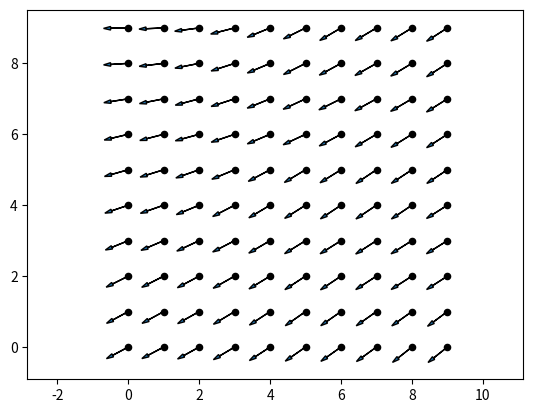

This figure's Python source:
"""
[redacted]
Purpose: An implementation of the Connection Laplacian and
local PCA for point clouds in R^d
"""
import numpy as np
import numpy.linalg as linalg
from scipy import sparse 
from scipy.sparse.linalg import lsqr, cg, eigsh
import matplotlib.pyplot as plt
from mpl_toolkits.mplot3d import Axes3D
from matplotlib.patches import FancyArrowPatch
from mpl_toolkits.mplot3d import proj3d


"""#####################################################
                VECTOR DIFFUSION MAPS
#####################################################"""


def getdists_sqr(X, i, exclude_self=True):
    """
    Get the distances from the ith point in X to the rest of the points
    """
    x = X[i, :]
    x = x[None, :]
    dsqr = np.sum(x**2) + np.sum(X**2, 1)[None, :] - 2*x.dot(X.T)
    dsqr = dsqr.flatten()
    if exclude_self:
        dsqr[i] = np.inf # Exclude the point itself
    return dsqr

def getGreedyPerm(X):
    N = X.shape[0]
    #By default, takes the first point in the list to be the
    #first point in the permutation, but could be random
    perm = np.zeros(N, dtype=np.int64)
    lambdas = np.zeros(N)
    ds = getdists_sqr(X, 0, exclude_self=False)
    for i in range(1, N):
        idx = np.argmax(ds)
        perm[i] = idx
        lambdas[i] = ds[idx]
        ds = np.minimum(ds, getdists_sqr(X, idx, exclude_self=False))
    return (perm, lambdas)

def getLocalPCA(X, eps_pca, gammadim = 0.9, K_usqr = lambda u: np.exp(-5*u)*(u <= 1)):
    """
    Estimate a basis to the tangent plane TxM at every point
    Parameters
    ----------
    X: ndarray(N, p)
        A Euclidean point cloud in p dimensions
    eps_pca: float
        Square of the radius of the neighborhood to consider at each 
        It is assumed that it is such that every point will have at least
        d nearest neighbors, where d is the intrinsic dimension
    gammadim: float
        The explained variance ratio below which to assume all of
        the tangent space is captured.
        Used for estimating the local dimension d
    K_usqr: function float->float
        A C2 positive monotonic decreasing function of a squared argument
        with support on the interval [0, 1]
    
    Returns
    -------
    bases: list of ndarray(p, d)
        All of the orthonormal basis matrices for each point
    """
    N = X.shape[0]
    bases = []
    ds = np.zeros(N) # Local dimension estimates
    for i in range(N):
        dsqr = getdists_sqr(X, i, exclude_self=True)
        Xi = X[dsqr <= eps_pca, :] - X[i, :]
        di = K_usqr(dsqr[dsqr <= eps_pca]/eps_pca)
        if di.size == 0:
            bases.append(np.zeros((Xi.shape[1], 0)))
            continue
        Bi = (Xi*di[:, None]).T # Transpose to be consistent with Singer 
        U, s, _ = linalg.svd(Bi)
        s = s**2
        cumvar_ratio = np.cumsum(s) / np.sum(s)
        ds[i] = np.argmax(cumvar_ratio > gammadim) + 1
        bases.append(U)
    d = int(np.median(ds)) # Dimension estimate
    print(np.mean(ds))
    if (d == 0):
        d = 1
    print("Dimension %i"%d)
    for i, U in enumerate(bases):
        if U.shape[1] < d:
            print("Warning: Insufficient rank for epsilon at point %i"%i)
            # There weren't enough nearest neighbors to determine a basis
            # up to the estimated intrinsic dimension, so recompute with 
            # 2*d nearest neighbors
            dsqr = getdists_sqr(X, i)
            idx = np.argsort(dsqr)[0:min(2*d, X.shape[0])]
            Xi = X[idx, :] - X[i, :]
            U, _, _ = linalg.svd(Xi.T)
            bases[i] = U[:, 0:d]
        else:
            bases[i] = U[:, 0:d]
    return bases


def getConnectionLaplacian(ws, Os, N, k, weighted=True):
    """
    Given a set of weights and corresponding orientation matrices,
    return k eigenvectors of the connection Laplacian.
    Parameters
    ----------
    ws: ndarray(M, 3)
        An array of weights for each included edge
    Os: M-element list of (ndarray(d, d))
        The corresponding orthogonal transformation matrices
    N: int
        Number of vertices in the graph
    k: int
        Number of eigenvectors to compute
    weighted: boolean
        Whether to normalize by the degree
    
    Returns
    -------
    w: ndarray(k)
        Array of k eigenvalues
    v: ndarray(N*d, k)
        Array of the corresponding eigenvectors
    """
    d = Os[0].shape[0]
    W = sparse.coo_matrix((ws[:, 2], (ws[:, 0], ws[:, 1])), shape=(N, N)).tocsr()
    ## Step 1: Create D^-1 matrix
    deg = np.array(W.sum(1)).flatten()
    deg[deg == 0] = 1

    ## Step 2: Create S matrix
    I = []
    J = []
    V = []
    Jsoff, Isoff = np.meshgrid(np.arange(d), np.arange(d))
    Jsoff = Jsoff.flatten()
    Isoff = Isoff.flatten()
    for idx in range(ws.shape[0]):
        [i, j, wij] = ws[idx, :]
        i, j = int(i), int(j)
        wijOij = wij*Os[idx]
        if weighted:
            wijOij /= deg[i]
        wijOij = (wijOij.flatten()).tolist()
        I.append((i*d + Isoff).tolist())
        J.append((j*d + Jsoff).tolist())
        V.append(wijOij)
    I, J, V = np.array(I).flatten(), np.array(J).flatten(), np.array(V).flatten()
    S = sparse.coo_matrix((V, (I, J)), shape=(N*d, N*d)).tocsr()
    w, v = eigsh(S, which='LA', k=k)
    # Put largest first
    idx = np.argsort(-w)
    w = w[idx]
    v = v[:, idx]
    return w, v


def getConnectionLaplacianPC(X, k, gammadim, eps_pca, eps_w, \
                            K_usqr_pca = lambda u: np.exp(-5*u)*(u <= 1), \
                            K_usqr_w = lambda u: np.exp(-5*u)*(u <= 1)):
    
    """
    Compute eigenvectors of a connection Laplacian estimated from Local
    PCA on a point cloud
    Parameters
    ----------
    X: ndarray(N, p)
        A point cloud with N points in p dimensions
    k: int
        Number of eigenvectors to compute
    gammadim: float
        Explained variance ratio for local PCA
    eps_pca: float
        The epsilon to use when doing local PCA
    eps_w: float
        The epsilon to use when computing the affinity matrix
    K_usqr_pca: function float->float
        Kernel function for local PCA
    K_usqr_w: function float->float
        Kernel function for affinity matrix
    
    Returns
    -------
    w: ndarray(k)
        Array of k eigenvalues
    v: ndarray(N*d, k)
        Array of the corresponding eigenvectors
    bases: N-length list of ndarray(p, d)
        All of the orthonormal basis matrices for each point
    """
    N = X.shape[0]

    ## Step 1: Perform local PCA
    bases = getLocalPCA(X, eps_pca, gammadim, K_usqr_pca)

    ## Step 2: Compute the affinity weights and the
    # orthogonal transformation matrices between points
    # which are connected to each other
    ws = []
    Os = []
    for i in range(N):
        dsqr = getdists_sqr(X, i, exclude_self=True)
        di = K_usqr_w(dsqr/eps_w)
        OiT = bases[i].T
        for w, j in zip(di[di > 0], np.arange(N)[di > 0]):
            ws.append([i, j, w])
            U, _, VT = linalg.svd(OiT.dot(bases[j]))
            Oij = U.dot(VT)
            Os.append(Oij)
    ws = np.array(ws)
    
    ## Step 3: Compute the connection Laplacian
    w, v = getConnectionLaplacian(ws, Os, N, k, weighted=True)
    return w, v, bases



"""#####################################################
                        EXAMPLES
#####################################################"""

def testConnectionLaplacianSquareGrid(N, seed=0, torus = False):
    """
    Randomly rotate square tiles on an NxN grid
    Add increasing amounts of noise to some of the Os
    Parameters
    ----------
    N: int
        Dimension of grid
    seed: int
        Seed for random initialization of vector angles
    torus: boolean
        Whether this grid is thought of as on the torus or not
    """
    np.random.seed(seed)
    thetas = 2*np.pi*np.random.rand(N, N)
    ws = []
    Os = []
    for i in range(N):
        for j in range(N):
            idxi = i*N+j
            for [di, dj] in [[-1, 0], [1, 0], [0, 1], [0, -1]]:
                i2 = i+di
                j2 = j+dj
                if torus:
                    i2, j2 = i2%N, j2%N
                else:
                    if i2 < 0 or j2 < 0 or i2 >= N or j2 >= N:
                        continue
                idxj = i2*N+j2
                ws.append([idxi, idxj, 1.0])
                # Oij moves vectors from j to i
                theta = thetas[i2, j2] - thetas[i, j]
                c = np.cos(theta)
                s = np.sin(theta)
                Oij = np.array([[c, -s], [s, c]])
                Os.append(Oij)
    ws = np.array(ws)
    w, v = getConnectionLaplacian(ws, Os, N**2, 2)
    print(w)
    ax = plt.gca()
    for idx in range(N*N):
        i, j = np.unravel_index(idx, (N, N))
        plt.scatter([j], [i], 20, 'k')
        for k in [0]:
            vidx = v[idx*2:(idx+1)*2, k]
            # Bring into world coordinates
            c = np.cos(thetas[i, j])
            s = np.sin(thetas[i, j])
            Oij = np.array([[c, -s], [s, c]])
            vidx = Oij.dot(vidx)
            vidx = 0.5*vidx/np.sqrt(np.sum(vidx**2))
            #vidx = Oij[:, 0]*0.5
            ax.arrow(j, i, vidx[1], vidx[0], head_width=0.1, head_length=0.2)
    plt.axis('equal')
    plt.show()



def getTorusKnot(p, q, pt):
    """
    Return a p-q torus knot parameterized on [0, 1]
    Parameters
    ----------
    p: int
        p parameter for torus knot
    q: int
        q parameter for torus knot
    pt: ndarray(N)
        Parameterization on the interval [0, 1]
    """
    N = len(pt)
    t = 2*np.pi*pt
    X = np.zeros((N, 3))
    r = np.cos(q*t) + 2
    X[:, 0] = r*np.cos(p*t)
    X[:, 1] = r*np.sin(p*t)
    X[:, 2] = -np.sin(q*t)
    return X

def getNDEllipse(u, v, pt):
    """
    Get an N-dimensional ellipse point cloud
    Parameters
    ----------
    u: ndarray(1, N)
        First axis
    v: ndarray(1, N)
        Second axis
    pt: ndarray(M)
        Parameterization in the interval [0, 1]
    """
    t = 2*np.pi*pt
    t = t[:, None]
    return np.cos(t)*u + np.sin(t)*v


class Arrow3D(FancyArrowPatch):
    def __init__(self, xs, ys, zs, *args, **kwargs):
        FancyArrowPatch.__init__(self, (0,0), (0,0), *args, **kwargs)
        self._verts3d = xs, ys, zs

    def draw(self, renderer):
        xs3d, ys3d, zs3d = self._verts3d
        xs, ys, zs = proj3d.proj_transform(xs3d, ys3d, zs3d, renderer.M)
        self.set_positions((xs[0],ys[0]),(xs[1],ys[1]))
        FancyArrowPatch.draw(self, renderer)

def testConnectionLaplacian3D():
    np.random.seed(10)
    X = getTorusKnot(2, 3, np.random.rand(1000))
    #X = getNDEllipse(np.random.randn(1, 3), np.random.randn(1, 3), np.random.rand(100))
    #X += 0.05*np.random.randn(X.shape[0], X.shape[1])
    eps = 1.0
    _, v, bases = getConnectionLaplacianPC(X, k=2, gammadim=0.9, eps_pca = eps, eps_w = eps)
    d = bases[0].shape[1]

    (perm, _) = getGreedyPerm(X)
    perm = perm[0:50]
    plt.figure(figsize=(12, 6))
    ax = plt.subplot(121, projection='3d')
    ax.scatter(X[:, 0], X[:, 1], X[:, 2])
    for idx in perm:
        x0 = X[idx, :]
        u = bases[idx][:, 0]
        x = np.concatenate((x0[None, :], x0[None, :] + 0.3*u[None, :]), 0)
        a = Arrow3D(x[:, 0], x[:, 1], x[:, 2], mutation_scale=20, \
                lw=2, arrowstyle="-|>", color="r")
        ax.add_artist(a)

    ax = plt.subplot(122, projection='3d')
    ax.scatter(X[:, 0], X[:, 1], X[:, 2])
    for idx in perm:
        x1 = X[idx, :]
        Oi = bases[idx]
        ui = v[idx*d:(idx+1)*d, 1]
        ui = Oi.dot(ui) # Transform into world coordinates
        x2 = x1 + 0.5*ui
        x = np.concatenate((x1[None, :], x2[None, :]), 0)
        a = Arrow3D(x[:, 0], x[:, 1], x[:, 2], mutation_scale=20, \
                lw=2, arrowstyle="-|>", color="r")
        ax.add_artist(a)

    plt.show()


def testConnectionLaplacian2D():
    np.random.seed(10)
    ts = np.random.rand(100)
    X = getNDEllipse(np.random.randn(1, 2), np.random.randn(1, 2), ts)
    eps = 0.5
    _, v, bases = getConnectionLaplacianPC(X, k=2, gammadim=0.8, eps_pca = eps, eps_w = eps)
    d = bases[0].shape[1]

    (perm, _) = getGreedyPerm(X)
    perm = perm[0:20]
    plt.figure(figsize=(12, 6))
    plt.subplot(121)
    plt.scatter(X[:, 0], X[:, 1])
    ax = plt.gca()
    for idx in perm:
        x0 = X[idx, :]
        u = bases[idx][:, 0]
        u = 0.1*u/np.sqrt(np.sum(u**2))
        ax.arrow(x0[0], x0[1], u[0], u[1], head_width=0.1, head_length=0.2)
    plt.axis('equal')
    plt.title("Local PCA")

    plt.subplot(122)
    plt.scatter(X[:, 0], X[:, 1])
    ax = plt.gca()
    for idx in perm:
        x0 = X[idx, :]
        Oi = bases[idx]
        u = v[idx*d:(idx+1)*d, 1]
        u = Oi.dot(u) # Transform into world coordinates
        u = 0.1*u/np.sqrt(np.sum(u**2))
        ax.arrow(x0[0], x0[1], u[0], u[1], head_width=0.1, head_length=0.2)
    plt.axis('equal')
    plt.title("Local PCA + Connection Laplacian")

    plt.show()

if __name__ == '__main__':
    #testConnectionLaplacian2D()
    #testConnectionLaplacian3D()
    testConnectionLaplacianSquareGrid(10)